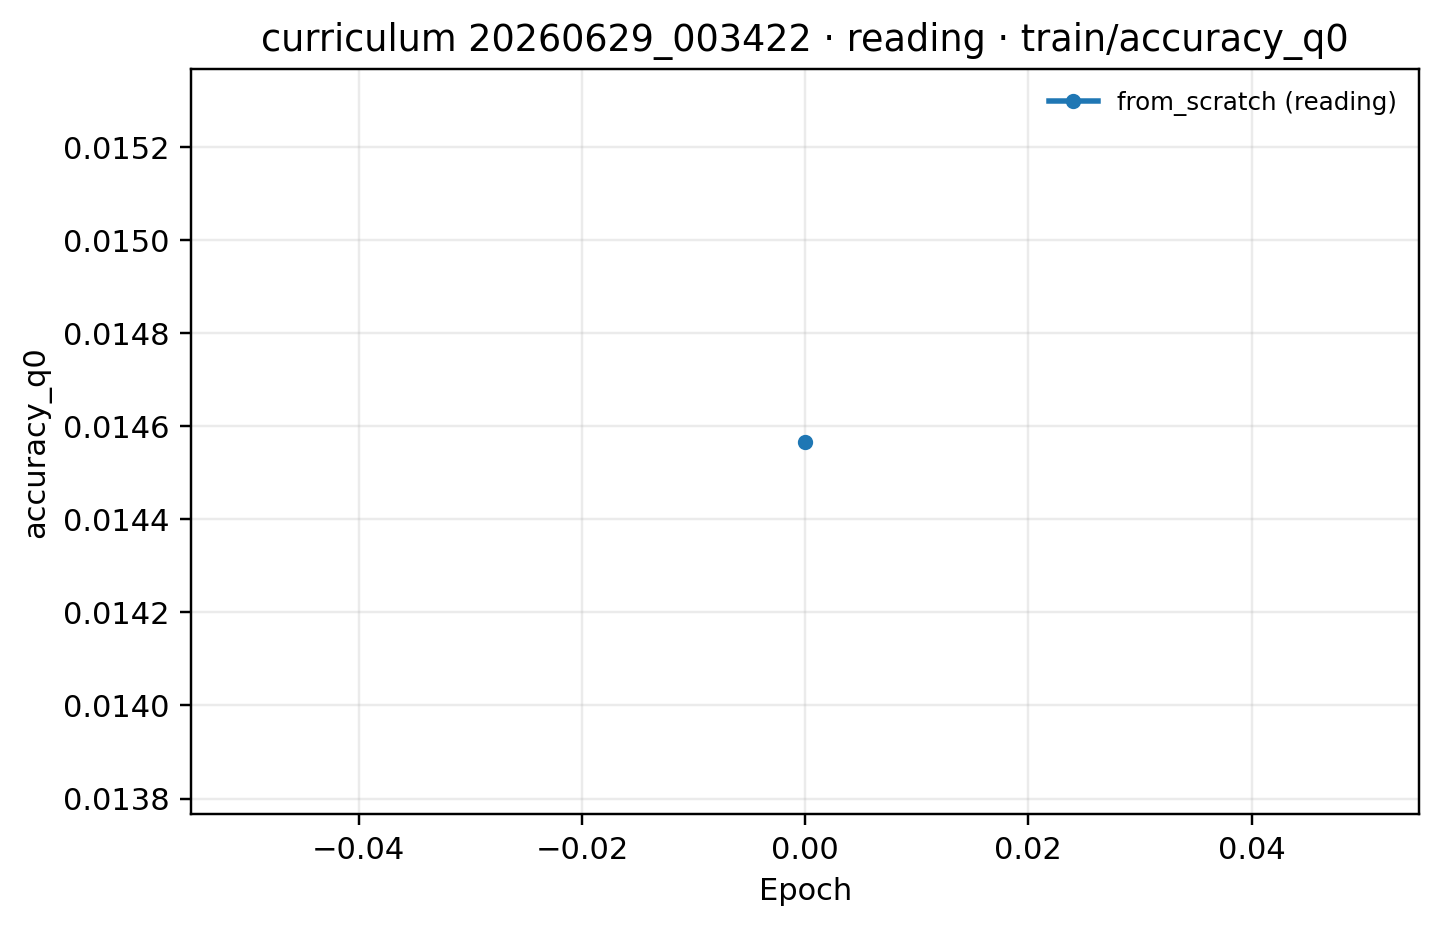

Values plotted in this chart, from the file beside it:
epoch, from_scratch (reading)
0, 0.01457
